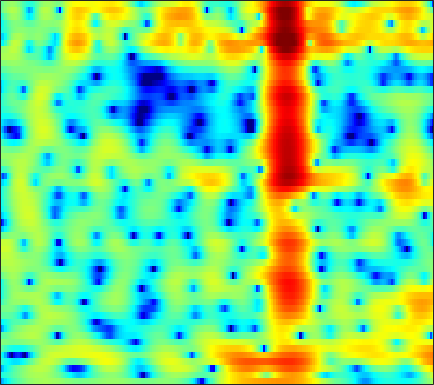

Source data for this figure (header and first rows):
-11.718, -9.8393, -7.8446, -6.2866, -5.3193, -4.2242, -3.2954, -2.6781, -1.9358, -1.266, -0.66809, -0.26349, 0.21846, 0.64639, 0.93014, 1.2402, 1.4729, 1.6054, 1.7268, 1.7974, 1.8268, 1.8189, 1.7719, 1.6799
-5.09, -4.862, -4.4, -3.816, -3.331, -2.647, -1.96, -1.456, -0.8161, -0.2235, 0.3248, 0.7019, 1.15, 1.527, 1.758, 1.994, 2.146, 2.204, 2.208, 2.122, 1.946, 1.752, 1.406, 0.9622
-11.42, -9.117, -6.977, -5.436, -4.514, -3.473, -2.562, -1.948, -1.208, -0.5234, 0.1191, 0.5784, 1.156, 1.684, 2.038, 2.437, 2.745, 2.906, 3.015, 2.99, 2.813, 2.57, 2.086, 1.399
-3.874, -4.579, -5.482, -6.37, -7.002, -7.659, -7.987, -8, -7.687, -7.026, -6.069, -5.191, -3.888, -2.517, -1.511, -0.2552, 0.861, 1.586, 2.389, 2.998, 3.407, 3.582, 3.641, 3.505
-5.067, -7.134, -10.67, -15.88, -21.93, -26.5, -20.08, -17.88, -17.08, -18.41, -23.43, -32.43, -18.92, -12.07, -8.749, -5.478, -3.016, -1.545, 0.03227, 1.26, 2.208, 2.763, 3.329, 3.726
-1.524, -2.327, -3.389, -4.349, -4.916, -5.419, -5.675, -5.762, -5.796, -5.715, -5.499, -5.209, -4.62, -3.796, -3.072, -2.066, -1.087, -0.406, 0.3896, 1.046, 1.565, 1.875, 2.202, 2.446
0.2786, 0.07718, -0.1505, -0.3295, -0.424, -0.4768, -0.4497, -0.3893, -0.2697, -0.09824, 0.106, 0.271, 0.4995, 0.7346, 0.9049, 1.099, 1.224, 1.264, 1.216, 1.034, 0.6996, 0.3514, -0.2309, -0.9069
-1.982, -1.835, -1.44, -0.9218, -0.5152, 0.01757, 0.5205, 0.8696, 1.296, 1.67, 1.988, 2.192, 2.414, 2.566, 2.626, 2.626, 2.509, 2.327, 1.929, 1.315, 0.4205, -0.4851, -2.119, -4.462
-13.26, -10.22, -7.074, -4.819, -3.524, -2.188, -1.18, -0.5827, 0.06575, 0.5842, 1.008, 1.287, 1.618, 1.897, 2.064, 2.229, 2.307, 2.295, 2.171, 1.91, 1.498, 1.088, 0.4324, -0.3047
-7.37, -6.651, -5.424, -4.327, -3.663, -2.985, -2.554, -2.369, -2.245, -2.196, -2.104, -1.944, -1.561, -0.9923, -0.4956, 0.1955, 0.8356, 1.247, 1.679, 1.971, 2.128, 2.165, 2.13, 2.024
-1.829, -1.846, -1.794, -1.765, -1.835, -2.118, -2.699, -3.405, -4.823, -6.967, -9.934, -11.99, -10.93, -7.261, -4.867, -2.426, -0.6477, 0.3611, 1.365, 2.053, 2.497, 2.699, 2.836, 2.844
-0.9859, -0.7701, -0.5326, -0.3743, -0.3561, -0.5178, -0.9461, -1.462, -2.444, -3.696, -4.968, -5.535, -5.154, -3.701, -2.403, -0.8018, 0.4642, 1.189, 1.874, 2.256, 2.379, 2.327, 2.102, 1.764
-4.063, -2.806, -1.48, -0.4986, 0.05412, 0.5667, 0.8635, 0.9729, 1.009, 0.9788, 0.9738, 1.024, 1.16, 1.415, 1.656, 1.976, 2.225, 2.32, 2.266, 1.968, 1.364, 0.6734, -0.5985, -2.304
-5.729, -4.186, -2.415, -1.024, -0.2077, 0.6312, 1.212, 1.509, 1.753, 1.86, 1.893, 1.913, 1.935, 1.998, 2.066, 2.151, 2.205, 2.182, 2.005, 1.606, 0.8942, 0.1098, -1.369, -3.471
-5.418, -4.068, -2.456, -1.107, -0.3091, 0.4643, 0.9077, 1.026, 0.9323, 0.5722, 0.001891, -0.4804, -0.9937, -1.192, -1.046, -0.5273, 0.1591, 0.6538, 1.174, 1.465, 1.51, 1.395, 1.062, 0.597
-6.165, -3.998, -1.874, -0.4185, 0.3376, 0.9432, 1.114, 0.9449, 0.2848, -0.9528, -2.989, -5.332, -10.52, -19.29, -13.11, -6.657, -3.151, -1.43, 0.1549, 1.179, 1.803, 2.073, 2.24, 2.257
-1.476, -0.6884, 0.2534, 1.004, 1.407, 1.706, 1.71, 1.517, 0.9842, 0.1407, -0.9586, -1.906, -3.056, -3.622, -3.453, -2.592, -1.485, -0.7162, 0.0947, 0.6423, 0.9409, 1.016, 0.9654, 0.7779
1.166, 1.467, 1.814, 2.094, 2.23, 2.305, 2.249, 2.124, 1.861, 1.499, 1.111, 0.8215, 0.4863, 0.2367, 0.1256, 0.07358, 0.05836, 0.04601, -0.05645, -0.2889, -0.693, -1.126, -1.876, -2.832
2.223, 2.415, 2.61, 2.7, 2.704, 2.624, 2.467, 2.305, 2.051, 1.778, 1.499, 1.314, 1.092, 0.9, 0.7685, 0.5699, 0.3127, 0.05212, -0.4027, -1.037, -1.904, -2.733, -4.151, -6.014
2.957, 3.12, 3.209, 3.139, 2.992, 2.67, 2.225, 1.833, 1.282, 0.7893, 0.4099, 0.2503, 0.1958, 0.2822, 0.367, 0.4297, 0.3814, 0.2239, -0.1663, -0.7974, -1.687, -2.528, -3.878, -5.464
3.886, 4.025, 4.012, 3.782, 3.447, 2.752, 1.728, 0.7169, -0.9693, -2.877, -4.321, -4.448, -3.292, -1.677, -0.6288, 0.4188, 1.032, 1.222, 1.119, 0.6426, -0.1874, -1.037, -2.456, -4.157
3.302, 3.468, 3.537, 3.418, 3.156, 2.527, 1.478, 0.3213, -1.925, -5.338, -9.649, -9.755, -5.475, -2.042, -0.2996, 1.274, 2.163, 2.484, 2.502, 2.093, 1.264, 0.3535, -1.306, -3.613
-1.394, -1.058, -0.5218, -0.01073, 0.2964, 0.5523, 0.5871, 0.479, 0.2087, -0.1034, -0.2036, -0.06474, 0.4132, 1.056, 1.554, 2.088, 2.388, 2.444, 2.28, 1.847, 1.154, 0.4712, -0.6172, -1.863
-10.13, -8.979, -6.809, -4.693, -3.305, -1.792, -0.6228, 0.0584, 0.7682, 1.316, 1.736, 2.001, 2.3, 2.522, 2.629, 2.649, 2.533, 2.334, 1.925, 1.356, 0.6597, 0.08151, -0.7152, -1.476
-21.48, -16.38, -10.68, -6.878, -4.719, -2.461, -0.7211, 0.3215, 1.414, 2.254, 2.85, 3.164, 3.425, 3.52, 3.468, 3.237, 2.834, 2.401, 1.662, 0.7463, -0.3259, -1.202, -2.407, -3.514
-9.447, -8.225, -6.291, -4.307, -2.866, -1.149, 0.3194, 1.256, 2.287, 3.062, 3.623, 3.901, 4.077, 4.037, 3.864, 3.454, 2.796, 2.154, 1.054, -0.3397, -2.093, -3.689, -6.315, -9.618
-6.79, -5.547, -3.993, -2.476, -1.401, -0.07611, 1.093, 1.844, 2.686, 3.32, 3.748, 3.935, 4.002, 3.848, 3.602, 3.074, 2.314, 1.584, 0.3809, -1.133, -2.983, -4.627, -7.213, -10.25
-6.069, -4.801, -3.221, -1.738, -0.7419, 0.459, 1.488, 2.144, 2.836, 3.357, 3.659, 3.75, 3.707, 3.483, 3.188, 2.623, 1.895, 1.206, 0.1179, -1.17, -2.656, -3.889, -5.617, -7.297
-5.799, -4.426, -2.774, -1.276, -0.2668, 0.9336, 1.931, 2.555, 3.175, 3.567, 3.736, 3.716, 3.517, 3.15, 2.773, 2.186, 1.508, 0.9386, 0.08121, -0.9189, -2.142, -3.247, -5.019, -7.265
-5.526, -4.417, -2.846, -1.315, -0.1781, 1.209, 2.37, 3.048, 3.696, 3.96, 3.898, 3.639, 3.011, 2.143, 1.43, 0.5888, -0.04897, -0.2898, -0.4752, -0.7098, -1.148, -1.703, -2.815, -4.423
-8.338, -8.251, -6.601, -3.924, -1.868, 0.4608, 2.228, 3.175, 3.943, 4.197, 3.855, 3.193, 1.7, -0.6517, -3.106, -7.243, -8.422, -6.166, -3.244, -1.391, -0.3431, 0.06182, 0.2028, 0.04896
-12.29, -15.8, -12.89, -6.93, -3.719, -0.7099, 1.332, 2.382, 3.21, 3.491, 3.201, 2.596, 1.288, -0.6796, -2.584, -5.004, -5.807, -4.842, -3.067, -1.579, -0.5475, -0.005311, 0.5137, 0.8484
-4.108, -3.885, -3.074, -1.885, -0.8739, 0.405, 1.498, 2.116, 2.684, 2.893, 2.788, 2.514, 1.904, 1.097, 0.4454, -0.409, -1.089, -1.504, -1.898, -2.155, -2.287, -2.262, -2.023, -1.562
-0.4169, -0.1789, 0.2132, 0.6938, 1.076, 1.593, 2.063, 2.353, 2.649, 2.775, 2.75, 2.624, 2.277, 1.765, 1.28, 0.4356, -0.6045, -1.575, -3.157, -5.206, -7.625, -9.136, -9.065, -6.878
0.8115, 0.8628, 0.9271, 1.042, 1.159, 1.357, 1.567, 1.743, 1.941, 2.134, 2.246, 2.259, 2.176, 1.922, 1.581, 0.94, -0.02402, -0.9874, -2.751, -5.222, -8.614, -11.28, -11.26, -7.804
-0.06279, -0.3153, -0.6171, -0.8722, -0.9952, -1.056, -0.9584, -0.7852, -0.4246, 0.04249, 0.5511, 0.9158, 1.341, 1.623, 1.716, 1.663, 1.387, 1.033, 0.399, -0.336, -1.035, -1.395, -1.543, -1.319
-2.831, -3.583, -4.588, -5.516, -6.101, -6.637, -6.761, -6.541, -5.702, -4.444, -2.932, -1.788, -0.4242, 0.7161, 1.413, 2.081, 2.507, 2.676, 2.75, 2.676, 2.513, 2.353, 2.128, 1.878
-6.842, -8.516, -11.25, -13.97, -15.54, -16.77, -18.27, -19.64, -18.03, -12.46, -7.88, -5.215, -2.437, -0.3289, 0.9041, 2.167, 3.065, 3.542, 3.938, 4.102, 4.072, 3.929, 3.589, 3.079
-9.04, -11.41, -15.86, -23.28, -27.35, -21.89, -19.34, -18.3, -15.85, -11.73, -7.706, -5.158, -2.404, -0.2438, 1.034, 2.394, 3.374, 3.904, 4.349, 4.535, 4.475, 4.282, 3.819, 3.128
-7.522, -8.399, -9.571, -10.51, -10.84, -10.64, -9.816, -8.899, -7.412, -5.639, -3.787, -2.421, -0.7414, 0.7235, 1.649, 2.675, 3.425, 3.817, 4.123, 4.187, 4.01, 3.731, 3.168, 2.392
-5.953, -5.877, -5.851, -5.749, -5.578, -5.201, -4.621, -4.082, -3.2, -2.232, -1.185, -0.4065, 0.6079, 1.528, 2.138, 2.797, 3.276, 3.491, 3.591, 3.462, 3.106, 2.695, 1.974, 1.083
-4.965, -4.484, -3.932, -3.438, -3.082, -2.613, -2.134, -1.745, -1.193, -0.5917, 0.07212, 0.5968, 1.309, 1.994, 2.466, 2.974, 3.319, 3.443, 3.39, 3.068, 2.464, 1.817, 0.7027, -0.6457
-4.362, -3.686, -2.839, -2.162, -1.761, -1.361, -1.103, -0.9664, -0.8329, -0.6081, -0.2412, 0.1987, 0.9514, 1.816, 2.448, 3.189, 3.704, 3.915, 3.911, 3.546, 2.769, 1.878, 0.1992, -2.179
-5.324, -4.21, -2.939, -2.012, -1.574, -1.345, -1.55, -2.024, -3.036, -4.318, -5.055, -4.534, -2.567, -0.3062, 1.162, 2.721, 3.8, 4.307, 4.615, 4.497, 3.939, 3.218, 1.823, -0.1456
-8.927, -6.718, -4.676, -3.325, -2.737, -2.479, -2.862, -3.656, -5.585, -9.174, -14.93, -13.35, -6.903, -2.776, -0.6543, 1.373, 2.749, 3.441, 3.994, 4.171, 4.02, 3.712, 3.075, 2.241
-8.46, -6.812, -5.105, -3.884, -3.255, -2.795, -2.716, -2.858, -3.243, -3.642, -3.706, -3.381, -2.444, -1.221, -0.289, 0.805, 1.675, 2.173, 2.626, 2.861, 2.906, 2.832, 2.61, 2.29
-5.226, -4.46, -3.526, -2.767, -2.307, -1.855, -1.567, -1.431, -1.324, -1.217, -1.048, -0.8664, -0.5325, -0.128, 0.2008, 0.6133, 0.9725, 1.192, 1.402, 1.527, 1.571, 1.562, 1.513, 1.43
-2.397, -1.977, -1.439, -0.9746, -0.6972, -0.3973, -0.1857, -0.08782, -0.003312, 0.03696, 0.05227, 0.07413, 0.1049, 0.148, 0.1712, 0.2042, 0.2113, 0.188, 0.1322, 0.05228, -0.02876, -0.06923, -0.06332, 0.0172
0.02052, 0.259, 0.5769, 0.8541, 1, 1.131, 1.17, 1.118, 0.9898, 0.7768, 0.5018, 0.2961, 0.02055, -0.2123, -0.3853, -0.5847, -0.8304, -1.077, -1.477, -1.965, -2.458, -2.751, -2.904, -2.65
1.697, 1.839, 2.027, 2.223, 2.354, 2.408, 2.305, 2.107, 1.651, 0.9703, 0.1579, -0.5145, -1.305, -1.828, -1.997, -2.055, -2.167, -2.424, -3.132, -4.413, -6.334, -8.183, -10.35, -9.59
1.238, 1.308, 1.667, 2.21, 2.635, 3.029, 3.097, 2.903, 2.169, 0.8405, -1.227, -3.416, -6.931, -8.666, -7.103, -4.672, -3.151, -2.664, -2.892, -4.078, -6.319, -8.772, -12.3, -11.57
-6.258, -6.782, -3.74, -0.6781, 0.9618, 2.47, 3.242, 3.364, 2.966, 1.918, 0.04609, -1.91, -4.999, -6.372, -5.013, -2.671, -1.086, -0.4629, -0.2834, -0.735, -1.733, -2.729, -4.265, -5.91
-8.614, -8.62, -5.933, -2.978, -1.222, 0.4697, 1.528, 1.934, 2.107, 1.88, 1.383, 0.9481, 0.432, 0.1581, 0.1632, 0.3945, 0.6252, 0.7056, 0.6442, 0.294, -0.4044, -1.174, -2.57, -4.605
-5.55, -5.056, -3.972, -2.697, -1.803, -0.7835, -0.05372, 0.3316, 0.5729, 0.5583, 0.4134, 0.2607, 0.06176, -0.04216, -0.066, -0.004878, 0.1254, 0.2131, 0.2473, 0.1459, -0.08741, -0.3538, -0.7903, -1.218
-6.851, -5.327, -3.59, -2.191, -1.36, -0.5616, -0.0876, 0.06637, -0.003527, -0.3091, -0.7973, -1.216, -1.676, -1.861, -1.758, -1.375, -0.7953, -0.3416, 0.1517, 0.4921, 0.6608, 0.6776, 0.5788, 0.4467
-5.314, -3.406, -1.46, -0.08057, 0.6652, 1.256, 1.437, 1.258, 0.6543, -0.416, -2.04, -3.655, -6.065, -7.484, -6.652, -4.224, -1.963, -0.6193, 0.7221, 1.601, 2.042, 2.115, 1.893, 1.31
-1.77, -0.5639, 0.7546, 1.724, 2.191, 2.501, 2.398, 2.045, 1.179, -0.2439, -2.36, -4.515, -8.438, -11.65, -9.595, -5.445, -2.334, -0.6459, 1.028, 2.086, 2.647, 2.739, 2.391, 1.368
-1.735, -0.7527, 0.231, 0.8915, 1.169, 1.261, 1.013, 0.6392, -0.1473, -1.21, -2.449, -3.345, -4.319, -4.729, -4.54, -3.699, -2.509, -1.556, -0.3747, 0.5893, 1.262, 1.548, 1.609, 1.316
